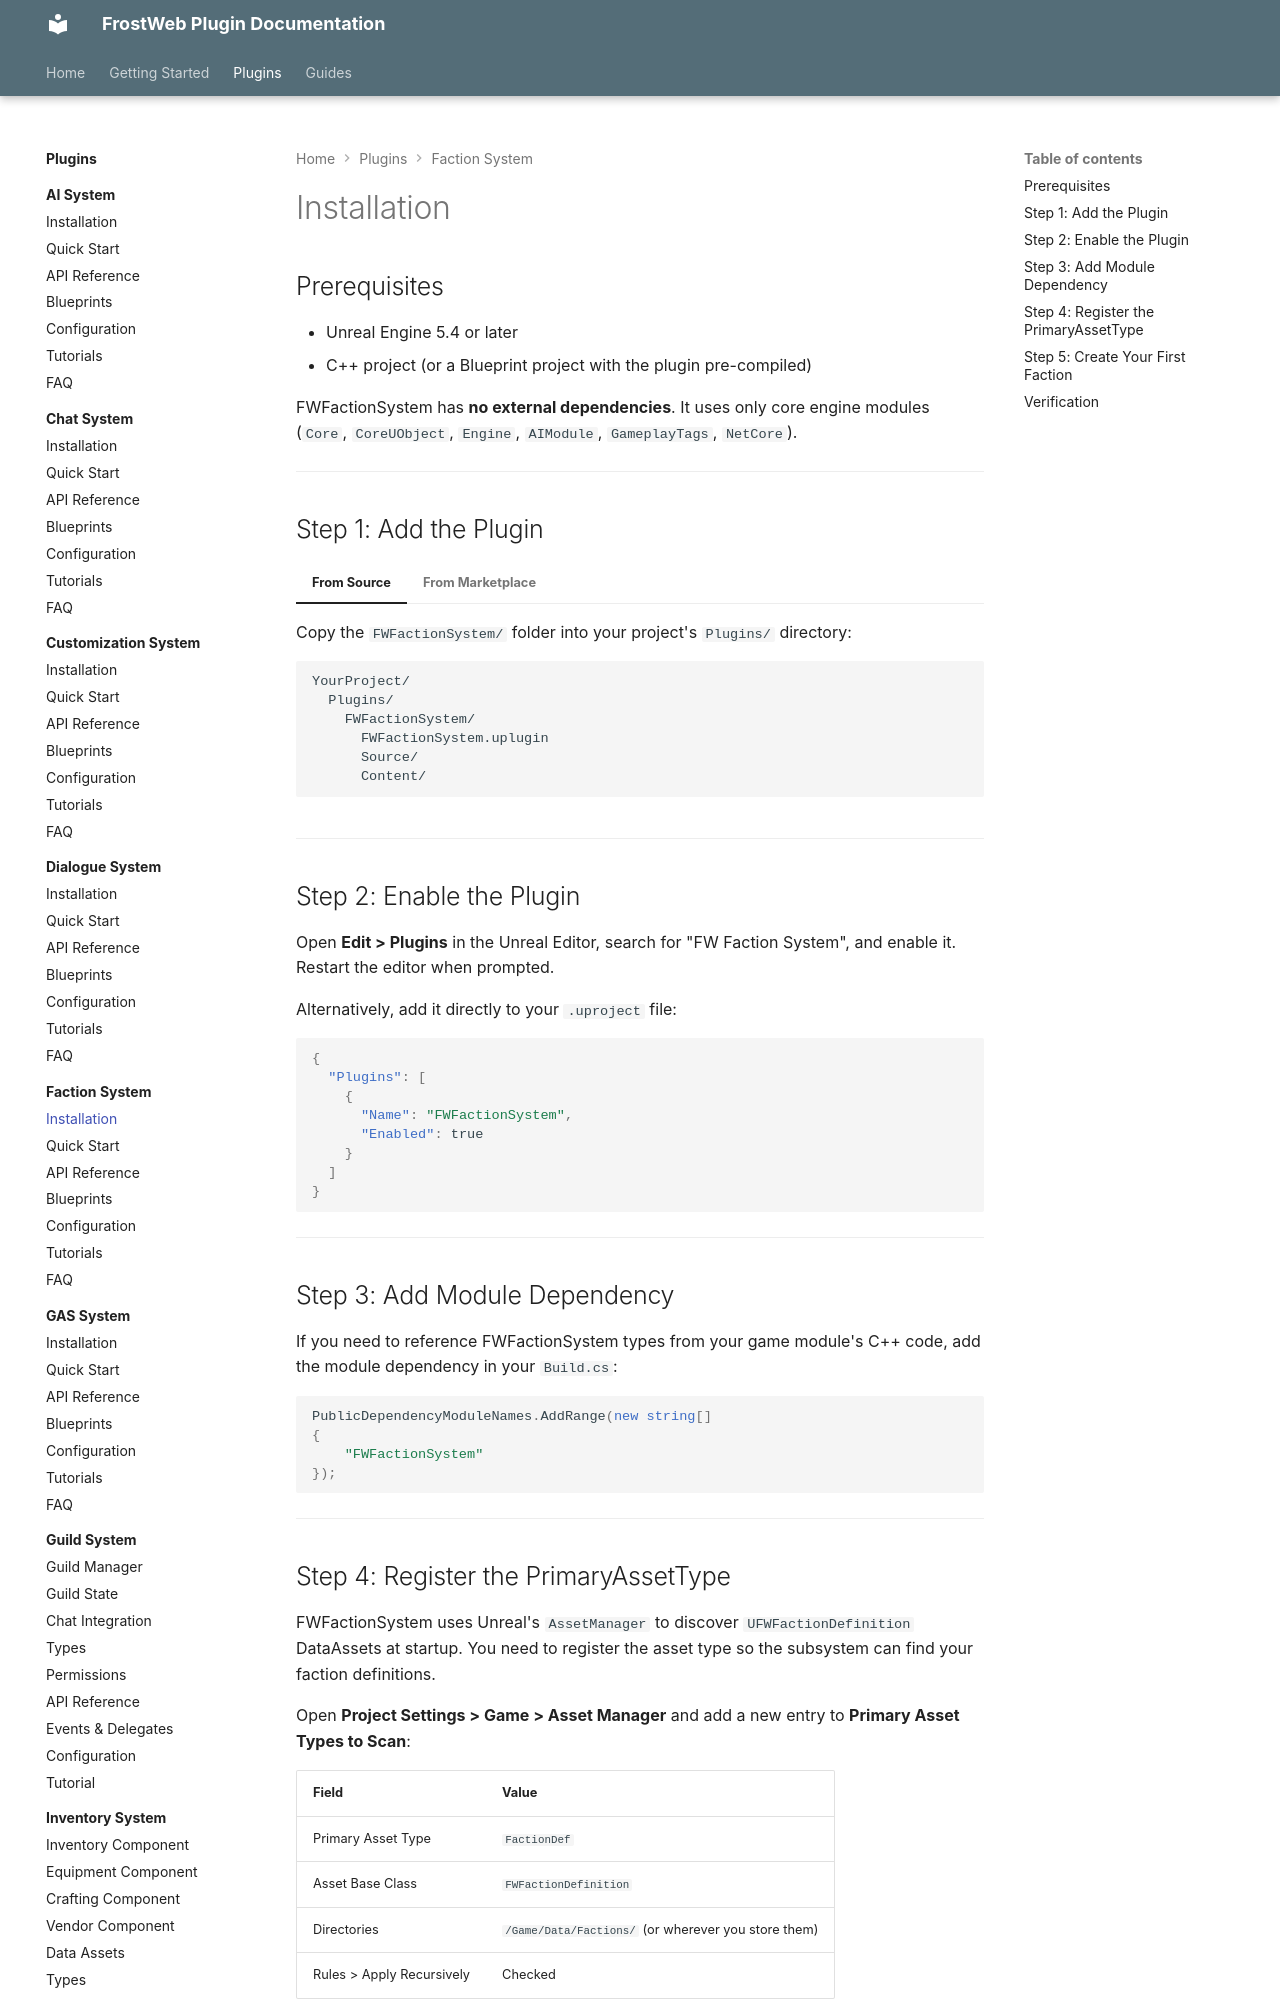

repository: FrostWeb-Studios/docs · page: latest/plugins/faction-system/installation/index.html · generator: mkdocs

---
title: Installation - Faction System
---

# Installation

## Prerequisites

- Unreal Engine 5.4 or later
- C++ project (or a Blueprint project with the plugin pre-compiled)

FWFactionSystem has **no external dependencies**. It uses only core engine modules (`Core`, `CoreUObject`, `Engine`, `AIModule`, `GameplayTags`, `NetCore`).

---

## Step 1: Add the Plugin

=== "From Source"

    Copy the `FWFactionSystem/` folder into your project's `Plugins/` directory:

    ```
    YourProject/
      Plugins/
        FWFactionSystem/
          FWFactionSystem.uplugin
          Source/
          Content/
    ```

=== "From Marketplace"

    Install FWFactionSystem from the Unreal Engine Marketplace. The plugin will appear in your Engine's plugin directory automatically.

---

## Step 2: Enable the Plugin

Open **Edit > Plugins** in the Unreal Editor, search for "FW Faction System", and enable it. Restart the editor when prompted.

Alternatively, add it directly to your `.uproject` file:

```json
{
  "Plugins": [
    {
      "Name": "FWFactionSystem",
      "Enabled": true
    }
  ]
}
```

---

## Step 3: Add Module Dependency

If you need to reference FWFactionSystem types from your game module's C++ code, add the module dependency in your `Build.cs`:

```csharp
PublicDependencyModuleNames.AddRange(new string[]
{
    "FWFactionSystem"
});
```

---
